The GitHub repository Dev789-del/Tree-Classification-Image- contains a labelled image folder "new_dataset" with 6 categories: African_tulip, Alstonia_scholaris, Orange_tree, Royal_poinciana, Silver_birch, orange_tree. Examples follow, each with its label.

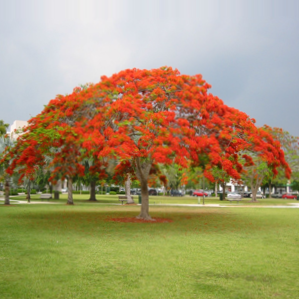
Label: Royal_poinciana

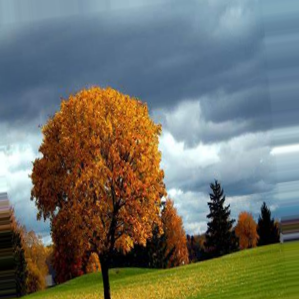
Label: Orange_tree

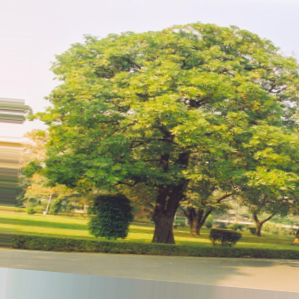
Label: Alstonia_scholaris

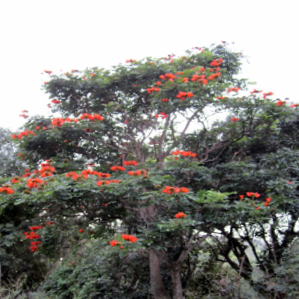
Label: African_tulip

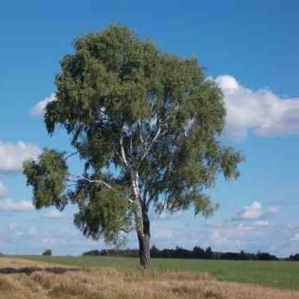
Label: Silver_birch

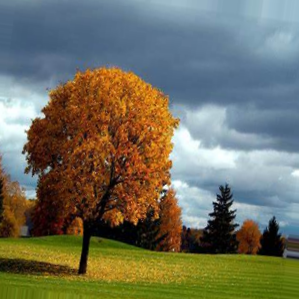
Label: Orange_tree
